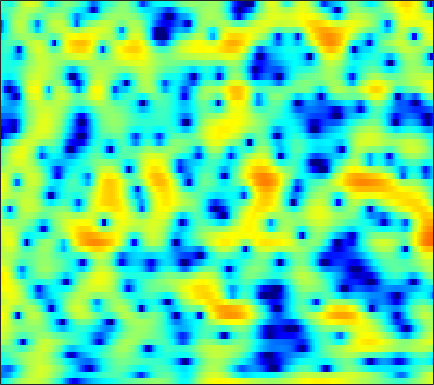

The file beside this chart, header and first rows:
-6.5635, -5.5993, -4.4032, -3.2981, -2.5371, -1.6014, -0.76577, -0.20833, 0.46134, 1.0285, 1.5134, 1.8184, 2.1467, 2.3848, 2.5018, 2.5673, 2.5339, 2.4403, 2.2326, 1.9223, 1.4967, 1.1029, 0.45838, -0.31335
-10.09, -9.865, -9.366, -8.569, -7.777, -6.525, -5.15, -4.107, -2.772, -1.544, -0.449, 0.2758, 1.115, 1.8, 2.215, 2.64, 2.92, 3.038, 3.071, 2.969, 2.738, 2.477, 2.025, 1.45
-9.347, -9.988, -10.78, -11.14, -10.84, -9.614, -7.823, -6.388, -4.566, -2.942, -1.538, -0.6272, 0.4133, 1.264, 1.784, 2.332, 2.726, 2.922, 3.062, 3.066, 2.946, 2.779, 2.459, 2.032
-4.912, -4.624, -4.212, -3.755, -3.376, -2.824, -2.225, -1.752, -1.1, -0.4453, 0.1828, 0.6257, 1.164, 1.627, 1.913, 2.212, 2.407, 2.48, 2.476, 2.356, 2.117, 1.863, 1.418, 0.8588
-4.324, -3.638, -2.856, -2.201, -1.777, -1.278, -0.8437, -0.5386, -0.1474, 0.2381, 0.6207, 0.906, 1.286, 1.642, 1.883, 2.154, 2.351, 2.431, 2.44, 2.321, 2.061, 1.759, 1.207, 0.4722
-1.995, -1.497, -1.081, -0.9182, -0.9468, -1.161, -1.542, -1.892, -2.351, -2.643, -2.588, -2.272, -1.538, -0.6183, 0.08781, 0.9542, 1.679, 2.11, 2.524, 2.741, 2.766, 2.662, 2.352, 1.852
1.536, 1.424, 1.101, 0.5444, -0.06105, -1.177, -2.766, -4.399, -7.522, -12.69, -19.01, -13.78, -7.956, -4.444, -2.602, -0.7941, 0.502, 1.221, 1.911, 2.344, 2.56, 2.6, 2.502, 2.257
2.995, 2.715, 2.268, 1.721, 1.248, 0.5419, -0.2304, -0.8135, -1.524, -2.039, -2.257, -2.19, -1.837, -1.294, -0.8398, -0.2562, 0.2331, 0.5131, 0.7551, 0.8424, 0.7831, 0.6526, 0.3767, 0.003781
3.805, 3.481, 2.996, 2.468, 2.055, 1.511, 1.012, 0.6888, 0.3489, 0.1351, 0.04337, 0.04438, 0.1188, 0.2376, 0.3197, 0.4073, 0.4276, 0.3713, 0.1936, -0.1259, -0.6032, -1.08, -1.868, -2.842
4.702, 4.253, 3.503, 2.603, 1.846, 0.8049, -0.1492, -0.6855, -1.03, -0.9097, -0.4811, -0.06486, 0.4857, 0.9327, 1.159, 1.3, 1.256, 1.107, 0.7436, 0.1961, -0.5446, -1.234, -2.34, -3.712
5.25, 4.818, 3.916, 2.544, 1.093, -1.696, -6.249, -12.7, -17.79, -7.245, -2.959, -1.034, 0.6267, 1.607, 2.024, 2.222, 2.061, 1.732, 1.049, 0.149, -0.8957, -1.756, -2.842, -3.749
3.401, 3.623, 3.574, 3.167, 2.637, 1.723, 0.7826, 0.2284, -0.09141, 0.1285, 0.6477, 1.061, 1.439, 1.539, 1.442, 1.07, 0.3967, -0.3035, -1.573, -3.321, -5.719, -8.126, -12.8, -18.23
1.464, 2.297, 3.016, 3.361, 3.444, 3.371, 3.147, 2.919, 2.559, 2.162, 1.704, 1.288, 0.6558, -0.108, -0.7683, -1.749, -2.785, -3.576, -4.662, -5.767, -6.901, -7.722, -8.644, -8.915
2.672, 3.233, 3.759, 4.043, 4.117, 4.035, 3.754, 3.435, 2.864, 2.127, 1.189, 0.3305, -1.022, -2.665, -4.153, -6.429, -8.876, -10.35, -10.94, -10.09, -8.848, -7.991, -6.974, -6.102
4.374, 4.549, 4.649, 4.582, 4.423, 4.072, 3.575, 3.113, 2.374, 1.483, 0.446, -0.4571, -1.886, -3.647, -5.267, -7.976, -11.42, -13.86, -14, -11.32, -8.836, -7.487, -6.197, -5.405
5.282, 5.202, 4.938, 4.487, 4.026, 3.27, 2.384, 1.662, 0.6895, -0.2047, -0.9653, -1.452, -2.037, -2.571, -2.952, -3.456, -3.879, -4.065, -4.087, -3.906, -3.627, -3.434, -3.324, -3.454
5.572, 5.322, 4.758, 3.917, 3.082, 1.647, -0.195, -1.871, -4.387, -6.608, -7.141, -6.279, -4.646, -3.232, -2.411, -1.585, -0.9923, -0.6743, -0.3679, -0.1688, -0.09091, -0.1243, -0.3048, -0.667
4.502, 4.239, 3.669, 2.807, 1.947, 0.4382, -1.567, -3.473, -6.677, -10.04, -10.29, -8.303, -5.543, -3.441, -2.27, -1.083, -0.2252, 0.2485, 0.6865, 0.9542, 1.068, 1.054, 0.9095, 0.6454
2.769, 2.683, 2.415, 1.956, 1.487, 0.728, -0.1503, -0.8464, -1.69, -2.298, -2.558, -2.485, -2.131, -1.622, -1.193, -0.6322, -0.1474, 0.1683, 0.4877, 0.6821, 0.7472, 0.717, 0.5699, 0.3066
1.61, 1.828, 1.964, 1.913, 1.754, 1.413, 0.9392, 0.5419, -0.002243, -0.497, -0.8828, -1.053, -1.112, -1, -0.815, -0.4867, -0.1345, 0.1027, 0.3755, 0.5289, 0.5526, 0.4747, 0.2425, -0.1614
1.228, 1.972, 2.623, 2.917, 2.917, 2.637, 2.07, 1.478, 0.4883, -0.6499, -1.756, -2.431, -2.844, -2.595, -2.095, -1.28, -0.4581, 0.05873, 0.5864, 0.9263, 1.053, 0.9967, 0.6978, 0.1166
1.795, 2.831, 3.69, 4.063, 4.055, 3.656, 2.826, 1.869, 0.05635, -2.583, -6.684, -11.81, -19.86, -10.35, -6.65, -3.724, -1.927, -1.001, -0.1659, 0.376, 0.6998, 0.8194, 0.7902, 0.5245
2.72, 3.154, 3.519, 3.607, 3.49, 3.081, 2.351, 1.59, 0.2895, -1.347, -3.126, -4.356, -5.319, -5.261, -4.865, -4.317, -4.029, -3.989, -4.035, -4.012, -3.661, -3.17, -2.353, -1.556
3.066, 3.065, 3.003, 2.855, 2.682, 2.377, 1.972, 1.607, 1.023, 0.3612, -0.3428, -0.877, -1.599, -2.343, -2.983, -4.062, -5.611, -7.319, -10.77, -16.33, -16.1, -11.37, -6.995, -4.166
2.282, 1.93, 1.456, 1.075, 0.882, 0.7617, 0.7826, 0.837, 0.8916, 0.8825, 0.7371, 0.5533, 0.1558, -0.4329, -1.009, -2.013, -3.286, -4.436, -6.079, -7.312, -7.257, -6.295, -4.541, -2.775
0.3542, -0.8145, -2.616, -4.24, -4.74, -4.077, -2.586, -1.461, -0.2134, 0.6799, 1.242, 1.47, 1.559, 1.42, 1.187, 0.7398, 0.1932, -0.2339, -0.764, -1.132, -1.262, -1.188, -0.8917, -0.4573
-0.2607, -2.016, -5.409, -10.77, -13.98, -9.051, -4.61, -2.414, -0.3742, 0.972, 1.871, 2.292, 2.598, 2.66, 2.565, 2.292, 1.861, 1.476, 0.913, 0.34, -0.1738, -0.4868, -0.7454, -0.832
1.867, 1.153, 0.1604, -0.6184, -0.8882, -0.7476, -0.1781, 0.3838, 1.148, 1.818, 2.321, 2.589, 2.765, 2.734, 2.576, 2.165, 1.531, 0.8959, -0.1483, -1.437, -2.914, -4.058, -5.378, -5.93
3.471, 3.087, 2.55, 2.034, 1.705, 1.401, 1.26, 1.277, 1.412, 1.661, 1.92, 2.092, 2.225, 2.178, 2, 1.521, 0.7622, -0.05462, -1.513, -3.524, -6.359, -9.372, -16.25, -33.35
4.426, 3.971, 3.226, 2.333, 1.586, 0.5603, -0.3047, -0.7111, -0.7403, -0.2546, 0.499, 1.051, 1.638, 1.972, 2.012, 1.789, 1.234, 0.5991, -0.5528, -2.02, -3.754, -5.142, -6.811, -7.668
4.91, 4.393, 3.395, 1.976, 0.51, -2.251, -6.574, -11.29, -10.77, -5.124, -1.646, 0.07027, 1.563, 2.431, 2.754, 2.826, 2.51, 2.076, 1.259, 0.2096, -1.006, -1.963, -3.26, -4.428
3.627, 3.437, 2.946, 2.101, 1.213, -0.3129, -2.012, -2.948, -2.877, -1.508, 0.1345, 1.164, 2.173, 2.742, 2.929, 2.869, 2.516, 2.067, 1.242, 0.171, -1.153, -2.341, -4.22, -6.635
0.578, 1.137, 1.657, 1.897, 1.951, 1.9, 1.816, 1.788, 1.873, 2.063, 2.321, 2.456, 2.545, 2.439, 2.226, 1.735, 1.077, 0.4577, -0.4826, -1.566, -2.792, -3.852, -5.467, -7.53
-1.891, -0.6118, 0.6756, 1.614, 2.135, 2.666, 3.036, 3.227, 3.378, 3.417, 3.312, 3.129, 2.7, 2.058, 1.408, 0.3282, -0.9494, -1.972, -3.215, -4.205, -4.876, -5.227, -5.638, -6.142
-1.798, -0.7393, 0.4845, 1.519, 2.17, 2.89, 3.441, 3.752, 4.01, 4.088, 3.93, 3.661, 3.02, 2.012, 0.9601, -0.926, -3.57, -6.187, -10.55, -12.66, -9.993, -7.982, -6.293, -5.366
-2.513, -1.784, -0.7714, 0.2361, 0.9581, 1.827, 2.576, 3.051, 3.547, 3.851, 3.949, 3.843, 3.455, 2.701, 1.87, 0.3412, -1.773, -3.719, -6.416, -7.569, -6.383, -5.113, -3.784, -3.094
-7.634, -6.642, -5.218, -3.842, -2.888, -1.725, -0.638, 0.1046, 1.017, 1.799, 2.427, 2.756, 3.005, 3.015, 2.857, 2.454, 1.886, 1.427, 0.86, 0.4796, 0.2962, 0.2319, 0.1502, -0.09606
-17.41, -14.3, -11.59, -9.879, -8.906, -7.745, -6.481, -5.387, -3.778, -2.147, -0.678, 0.2932, 1.335, 2.122, 2.546, 2.914, 3.112, 3.159, 3.132, 3.022, 2.842, 2.656, 2.293, 1.797
-15.99, -15.24, -14.63, -14.84, -15.68, -17.62, -18.06, -15.1, -10.53, -6.868, -4.059, -2.377, -0.578, 0.8009, 1.62, 2.469, 3.071, 3.384, 3.648, 3.742, 3.685, 3.545, 3.223, 2.751
-13.08, -13.12, -13.47, -14.25, -15.22, -16.73, -16.78, -14.79, -11.13, -7.817, -5.11, -3.431, -1.553, -0.04158, 0.8892, 1.891, 2.649, 3.078, 3.475, 3.692, 3.739, 3.666, 3.445, 3.07
-10.61, -10.54, -10.56, -10.58, -10.54, -10.27, -9.608, -8.809, -7.446, -5.838, -4.206, -3.023, -1.565, -0.2817, 0.5603, 1.49, 2.221, 2.646, 3.051, 3.292, 3.383, 3.358, 3.223, 2.952
-8.207, -8.304, -8.418, -8.504, -8.469, -8.25, -7.762, -7.202, -6.204, -5, -3.661, -2.651, -1.359, -0.192, 0.5621, 1.408, 2.041, 2.384, 2.683, 2.825, 2.852, 2.82, 2.708, 2.552
-6.152, -6.735, -7.513, -8.24, -8.698, -9.105, -9.104, -8.695, -7.53, -5.852, -3.969, -2.592, -0.9471, 0.4192, 1.22, 2.014, 2.484, 2.634, 2.599, 2.359, 2.025, 1.798, 1.618, 1.64
-4.86, -6.239, -8.215, -10.06, -11.41, -13.49, -16.74, -18.86, -14.26, -8.53, -4.398, -2.03, 0.3626, 2.07, 2.983, 3.695, 3.886, 3.671, 2.88, 1.493, -0.4325, -1.923, -2.751, -1.659
-5.718, -8.694, -14.22, -20.21, -18.36, -15.13, -13.64, -12.49, -9.607, -5.866, -2.491, -0.4201, 1.764, 3.325, 4.131, 4.722, 4.735, 4.347, 3.208, 1.178, -2.152, -5.875, -9.167, -4.734
-5.466, -7.304, -9.864, -11.43, -11.21, -9.727, -7.915, -6.557, -4.701, -2.856, -1.092, 0.1186, 1.514, 2.612, 3.203, 3.697, 3.825, 3.682, 3.197, 2.429, 1.528, 0.9065, 0.4124, 0.3295
-3.964, -4.514, -5.109, -5.431, -5.429, -5.104, -4.464, -3.84, -2.87, -1.826, -0.7724, -0.01847, 0.906, 1.694, 2.173, 2.636, 2.909, 2.984, 2.925, 2.715, 2.408, 2.151, 1.769, 1.356
-3.486, -3.625, -3.775, -3.856, -3.851, -3.727, -3.448, -3.136, -2.61, -1.942, -1.189, -0.5982, 0.1804, 0.8992, 1.379, 1.906, 2.29, 2.481, 2.607, 2.602, 2.478, 2.321, 2.021, 1.637
-3.663, -3.642, -3.688, -3.815, -3.954, -4.141, -4.268, -4.257, -4.022, -3.464, -2.63, -1.894, -0.8669, 0.09456, 0.7308, 1.44, 1.963, 2.239, 2.456, 2.524, 2.449, 2.32, 2.077, 1.786
-3.791, -3.614, -3.644, -3.988, -4.468, -5.477, -6.875, -8.018, -8.912, -8.036, -5.824, -4.051, -2.01, -0.3847, 0.5785, 1.544, 2.2, 2.504, 2.686, 2.648, 2.428, 2.164, 1.767, 1.376
-3.419, -2.983, -2.768, -3.016, -3.558, -4.899, -7.3, -10.24, -15.85, -12.6, -6.845, -3.973, -1.29, 0.5634, 1.56, 2.492, 3.043, 3.234, 3.212, 2.86, 2.188, 1.465, 0.2265, -1.154
-3.813, -3.07, -2.329, -1.901, -1.798, -1.899, -2.197, -2.417, -2.454, -1.952, -0.9812, -0.1421, 0.9077, 1.748, 2.196, 2.596, 2.77, 2.761, 2.55, 2.047, 1.118, 0.04929, -2.217, -6.207
-6.043, -4.967, -3.579, -2.358, -1.593, -0.793, -0.1912, 0.1571, 0.5236, 0.8292, 1.056, 1.149, 1.135, 0.9388, 0.7067, 0.3171, -0.01465, -0.1509, -0.1827, -0.1296, -0.2091, -0.4238, -0.9398, -1.577
-10.81, -8.365, -5.442, -3.116, -1.733, -0.316, 0.7127, 1.265, 1.75, 1.938, 1.81, 1.484, 0.6862, -0.6144, -1.971, -4.342, -6.75, -7.296, -5.608, -3.317, -1.516, -0.5618, 0.352, 0.9811
-12.39, -8.981, -5.534, -3.02, -1.562, -0.05161, 1.051, 1.643, 2.143, 2.303, 2.108, 1.701, 0.7487, -0.788, -2.453, -5.578, -9.565, -10.6, -7.309, -3.957, -1.649, -0.4014, 0.7806, 1.59
-5.498, -4.696, -3.471, -2.251, -1.399, -0.3685, 0.4861, 1.005, 1.502, 1.782, 1.82, 1.675, 1.257, 0.5878, -0.03162, -0.8718, -1.529, -1.749, -1.631, -1.189, -0.6109, -0.1941, 0.2927, 0.6868
-2.966, -2.826, -2.537, -2.12, -1.73, -1.116, -0.4246, 0.1107, 0.7864, 1.356, 1.763, 1.946, 2.016, 1.907, 1.723, 1.381, 0.973, 0.6497, 0.2212, -0.2003, -0.5938, -0.8572, -1.08, -1.121
-2.103, -2.567, -3.221, -3.728, -3.828, -3.402, -2.349, -1.352, 0.01153, 1.208, 2.158, 2.695, 3.17, 3.386, 3.382, 3.148, 2.666, 2.132, 1.171, -0.1007, -1.715, -3.088, -4.803, -5.538
